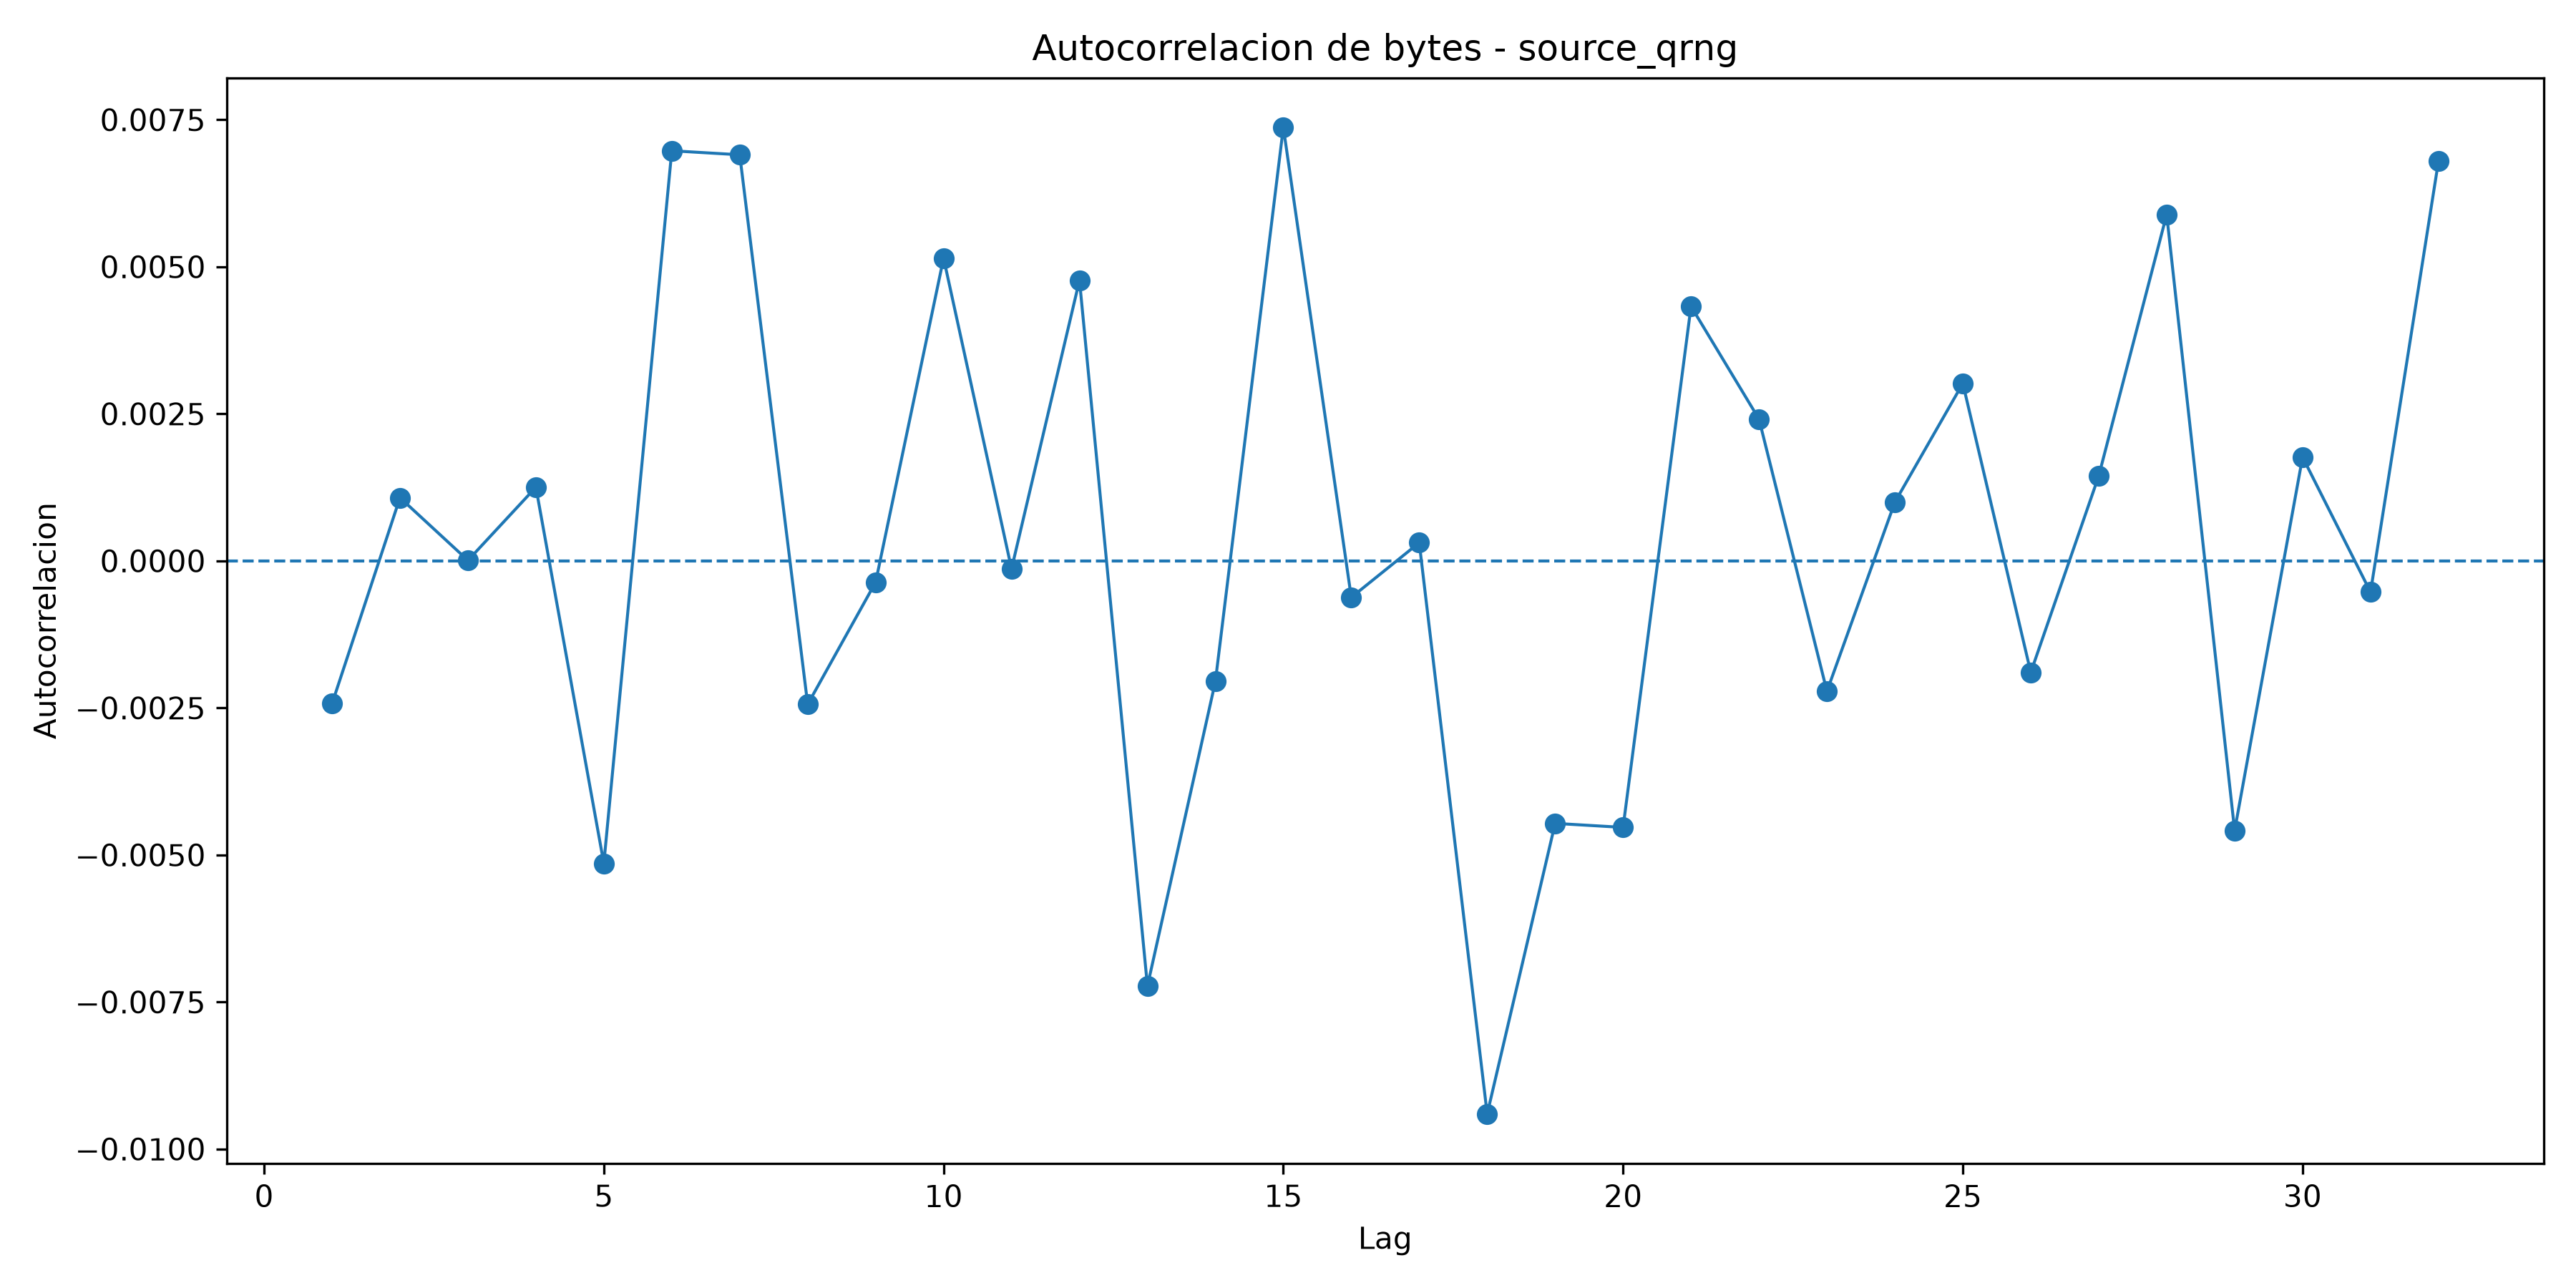

The table this chart was drawn from, first rows:
lag, autocorrelation
1, -0.002428
2, 0.001074
3, 7.748597439833424e-06
4, 0.001252
5, -0.005145
6, 0.006972
7, 0.006904
8, -0.00244
9, -0.0003628
10, 0.005146
11, -0.0001366
12, 0.004772
13, -0.007229
14, -0.002051
15, 0.007371
16, -0.0006218
17, 0.0003089
18, -0.009405
19, -0.004464
20, -0.004532
21, 0.004327
22, 0.002411
23, -0.002218
24, 0.0009981
25, 0.003017
26, -0.001897
27, 0.001444
28, 0.00589
29, -0.004586
30, 0.001764
31, -0.000531
32, 0.006796
